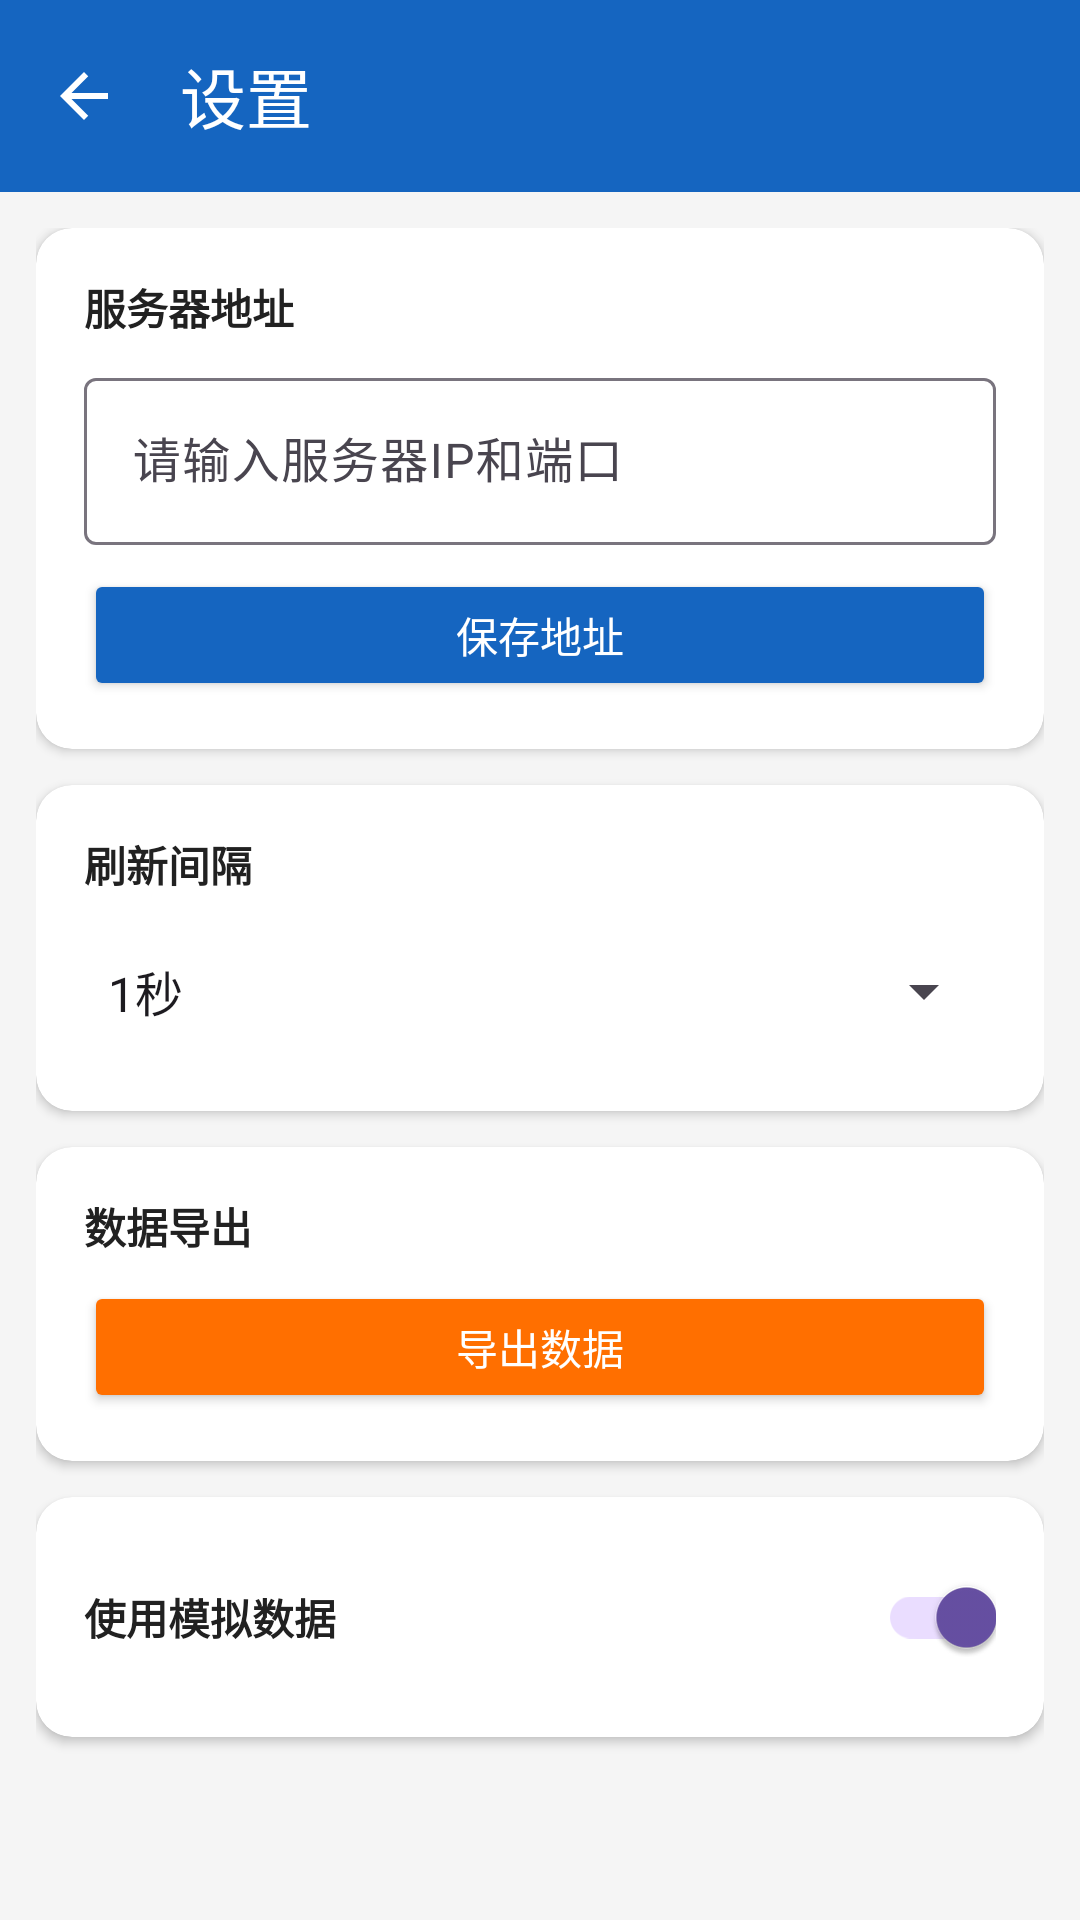

This screen was rendered from an Android layout file. Write that file and the resources it references.
<!-- AndroidManifest.xml: activity theme Theme.TrafficWarningApp -->
<!-- res/layout/activity_settings.xml -->
<?xml version="1.0" encoding="utf-8"?>
<LinearLayout xmlns:android="http://schemas.android.com/apk/res/android"
    xmlns:app="http://schemas.android.com/apk/res-auto"
    xmlns:tools="http://schemas.android.com/tools"
    android:layout_width="match_parent"
    android:layout_height="match_parent"
    android:background="@color/background"
    android:orientation="vertical"
    tools:context=".ui.SettingsActivity">

    
    <com.google.android.material.appbar.MaterialToolbar
        android:id="@+id/toolbar_settings"
        android:layout_width="match_parent"
        android:layout_height="?attr/actionBarSize"
        android:background="@color/primary"
        app:navigationIcon="@drawable/ic_arrow_back"
        app:title="@string/settings_title"
        app:titleTextColor="@color/white" />

    <ScrollView
        android:layout_width="match_parent"
        android:layout_height="match_parent"
        android:fillViewport="true">

        <LinearLayout
            android:layout_width="match_parent"
            android:layout_height="wrap_content"
            android:orientation="vertical"
            android:padding="12dp">

            
            <androidx.cardview.widget.CardView
                android:layout_width="match_parent"
                android:layout_height="wrap_content"
                android:layout_marginBottom="12dp"
                app:cardBackgroundColor="@color/card_background"
                app:cardCornerRadius="12dp"
                app:cardElevation="2dp">

                <LinearLayout
                    android:layout_width="match_parent"
                    android:layout_height="wrap_content"
                    android:orientation="vertical"
                    android:padding="16dp">

                    <TextView
                        android:layout_width="wrap_content"
                        android:layout_height="wrap_content"
                        android:layout_marginBottom="8dp"
                        android:text="@string/server_address_label"
                        android:textColor="@color/text_primary"
                        android:textSize="14sp"
                        android:textStyle="bold" />

                    <com.google.android.material.textfield.TextInputLayout
                        android:layout_width="match_parent"
                        android:layout_height="wrap_content"
                        android:hint="@string/server_address_hint"
                        style="@style/Widget.Material3.TextInputLayout.OutlinedBox">

                        <com.google.android.material.textfield.TextInputEditText
                            android:id="@+id/et_server_address"
                            android:layout_width="match_parent"
                            android:layout_height="wrap_content"
                            android:inputType="textUri"
                            android:maxLines="1" />
                    </com.google.android.material.textfield.TextInputLayout>

                    <Button
                        android:id="@+id/btn_save_server"
                        android:layout_width="match_parent"
                        android:layout_height="44dp"
                        android:layout_marginTop="8dp"
                        android:backgroundTint="@color/primary"
                        android:text="保存地址"
                        android:textColor="@color/white"
                        android:textSize="14sp" />
                </LinearLayout>
            </androidx.cardview.widget.CardView>

            
            <androidx.cardview.widget.CardView
                android:layout_width="match_parent"
                android:layout_height="wrap_content"
                android:layout_marginBottom="12dp"
                app:cardBackgroundColor="@color/card_background"
                app:cardCornerRadius="12dp"
                app:cardElevation="2dp">

                <LinearLayout
                    android:layout_width="match_parent"
                    android:layout_height="wrap_content"
                    android:orientation="vertical"
                    android:padding="16dp">

                    <TextView
                        android:layout_width="wrap_content"
                        android:layout_height="wrap_content"
                        android:layout_marginBottom="8dp"
                        android:text="@string/refresh_interval_label"
                        android:textColor="@color/text_primary"
                        android:textSize="14sp"
                        android:textStyle="bold" />

                    <Spinner
                        android:id="@+id/spinner_interval"
                        android:layout_width="match_parent"
                        android:layout_height="48dp"
                        android:entries="@array/refresh_intervals"
                        android:popupBackground="@color/card_background" />
                </LinearLayout>
            </androidx.cardview.widget.CardView>

            
            <androidx.cardview.widget.CardView
                android:layout_width="match_parent"
                android:layout_height="wrap_content"
                android:layout_marginBottom="12dp"
                app:cardBackgroundColor="@color/card_background"
                app:cardCornerRadius="12dp"
                app:cardElevation="2dp">

                <LinearLayout
                    android:layout_width="match_parent"
                    android:layout_height="wrap_content"
                    android:orientation="vertical"
                    android:padding="16dp">

                    <TextView
                        android:layout_width="wrap_content"
                        android:layout_height="wrap_content"
                        android:layout_marginBottom="8dp"
                        android:text="数据导出"
                        android:textColor="@color/text_primary"
                        android:textSize="14sp"
                        android:textStyle="bold" />

                    <Button
                        android:id="@+id/btn_export"
                        android:layout_width="match_parent"
                        android:layout_height="44dp"
                        android:backgroundTint="@color/accent"
                        android:text="@string/export_data"
                        android:textColor="@color/white"
                        android:textSize="14sp" />
                </LinearLayout>
            </androidx.cardview.widget.CardView>

            
            <androidx.cardview.widget.CardView
                android:layout_width="match_parent"
                android:layout_height="wrap_content"
                android:layout_marginBottom="12dp"
                app:cardBackgroundColor="@color/card_background"
                app:cardCornerRadius="12dp"
                app:cardElevation="2dp">

                <LinearLayout
                    android:layout_width="match_parent"
                    android:layout_height="wrap_content"
                    android:orientation="horizontal"
                    android:gravity="center_vertical"
                    android:padding="16dp">

                    <TextView
                        android:layout_width="0dp"
                        android:layout_height="wrap_content"
                        android:layout_weight="1"
                        android:text="使用模拟数据"
                        android:textColor="@color/text_primary"
                        android:textSize="14sp"
                        android:textStyle="bold" />

                    <com.google.android.material.switchmaterial.SwitchMaterial
                        android:id="@+id/switch_mock_data"
                        android:layout_width="wrap_content"
                        android:layout_height="wrap_content"
                        android:checked="true" />
                </LinearLayout>
            </androidx.cardview.widget.CardView>
        </LinearLayout>
    </ScrollView>
</LinearLayout>
<!-- resources referenced by this layout -->
<resources>
  <string-array name="refresh_intervals">
          <item>1秒</item>
          <item>2秒（默认）</item>
          <item>3秒</item>
          <item>5秒</item>
          <item>10秒</item>
      </string-array>
  <color name="accent">#FF6F00</color>
  <color name="background">#F5F5F5</color>
  <color name="card_background">#FFFFFF</color>
  <color name="primary">#1565C0</color>
  <color name="text_primary">#212121</color>
  <color name="white">#FFFFFFFF</color>
  <!-- drawable ic_arrow_back (drawable) -->
  <?xml version="1.0" encoding="utf-8"?>
  <vector xmlns:android="http://schemas.android.com/apk/res/android"
      android:width="24dp"
      android:height="24dp"
      android:viewportWidth="24"
      android:viewportHeight="24">
      <path
          android:fillColor="#FFFFFF"
          android:pathData="M20,11H7.83l5.59,-5.59L12,4l-8,8 8,8 1.41,-1.41L7.83,13H20v-2z" />
  </vector>
  <string name="export_data">导出数据</string>
  <string name="refresh_interval_label">刷新间隔</string>
  <string name="server_address_hint">请输入服务器IP和端口</string>
  <string name="server_address_label">服务器地址</string>
  <string name="settings_title">设置</string>
  <style name="Theme.TrafficWarningApp" parent="Base.Theme.TrafficWarningApp" />
  <style name="Base.Theme.TrafficWarningApp" parent="Theme.Material3.DayNight.NoActionBar">
          
          
      </style>
</resources>
